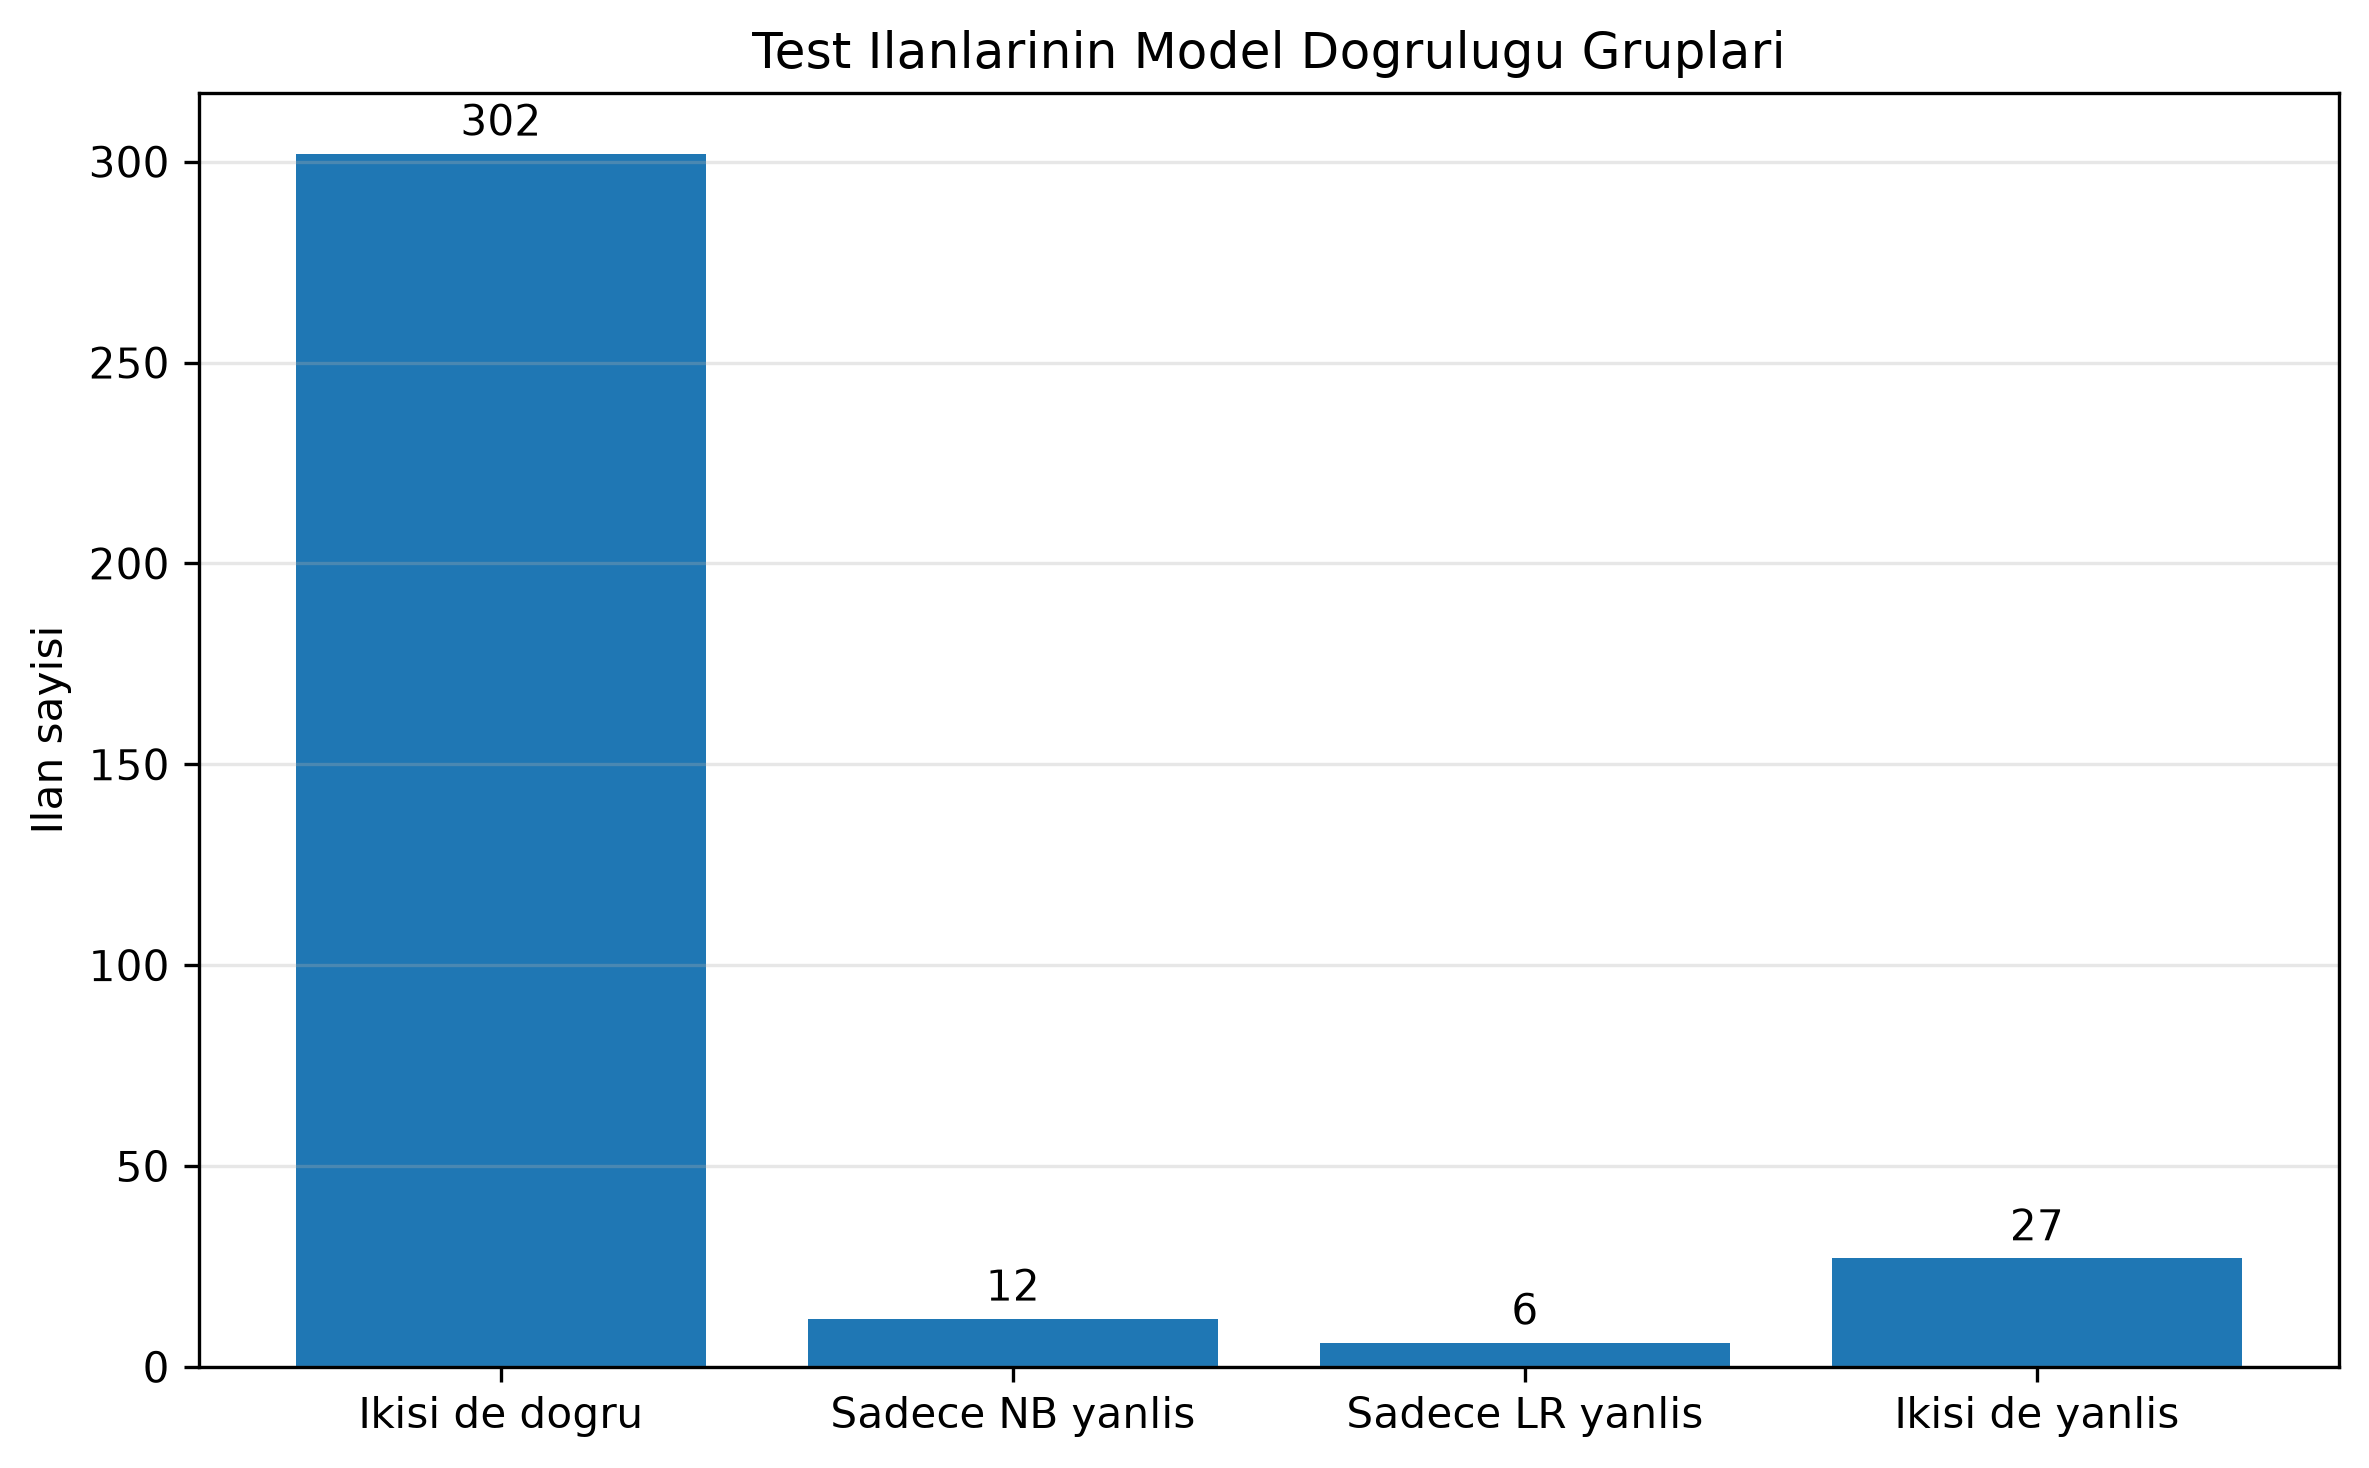

Values plotted in this chart, from the file beside it:
Grup; Ilan sayisi; Oran (%)
Ikisi de dogru; 302; 87.0
Sadece NB yanlis; 12; 3.5
Sadece LR yanlis; 6; 1.7
Ikisi de yanlis; 27; 7.8
